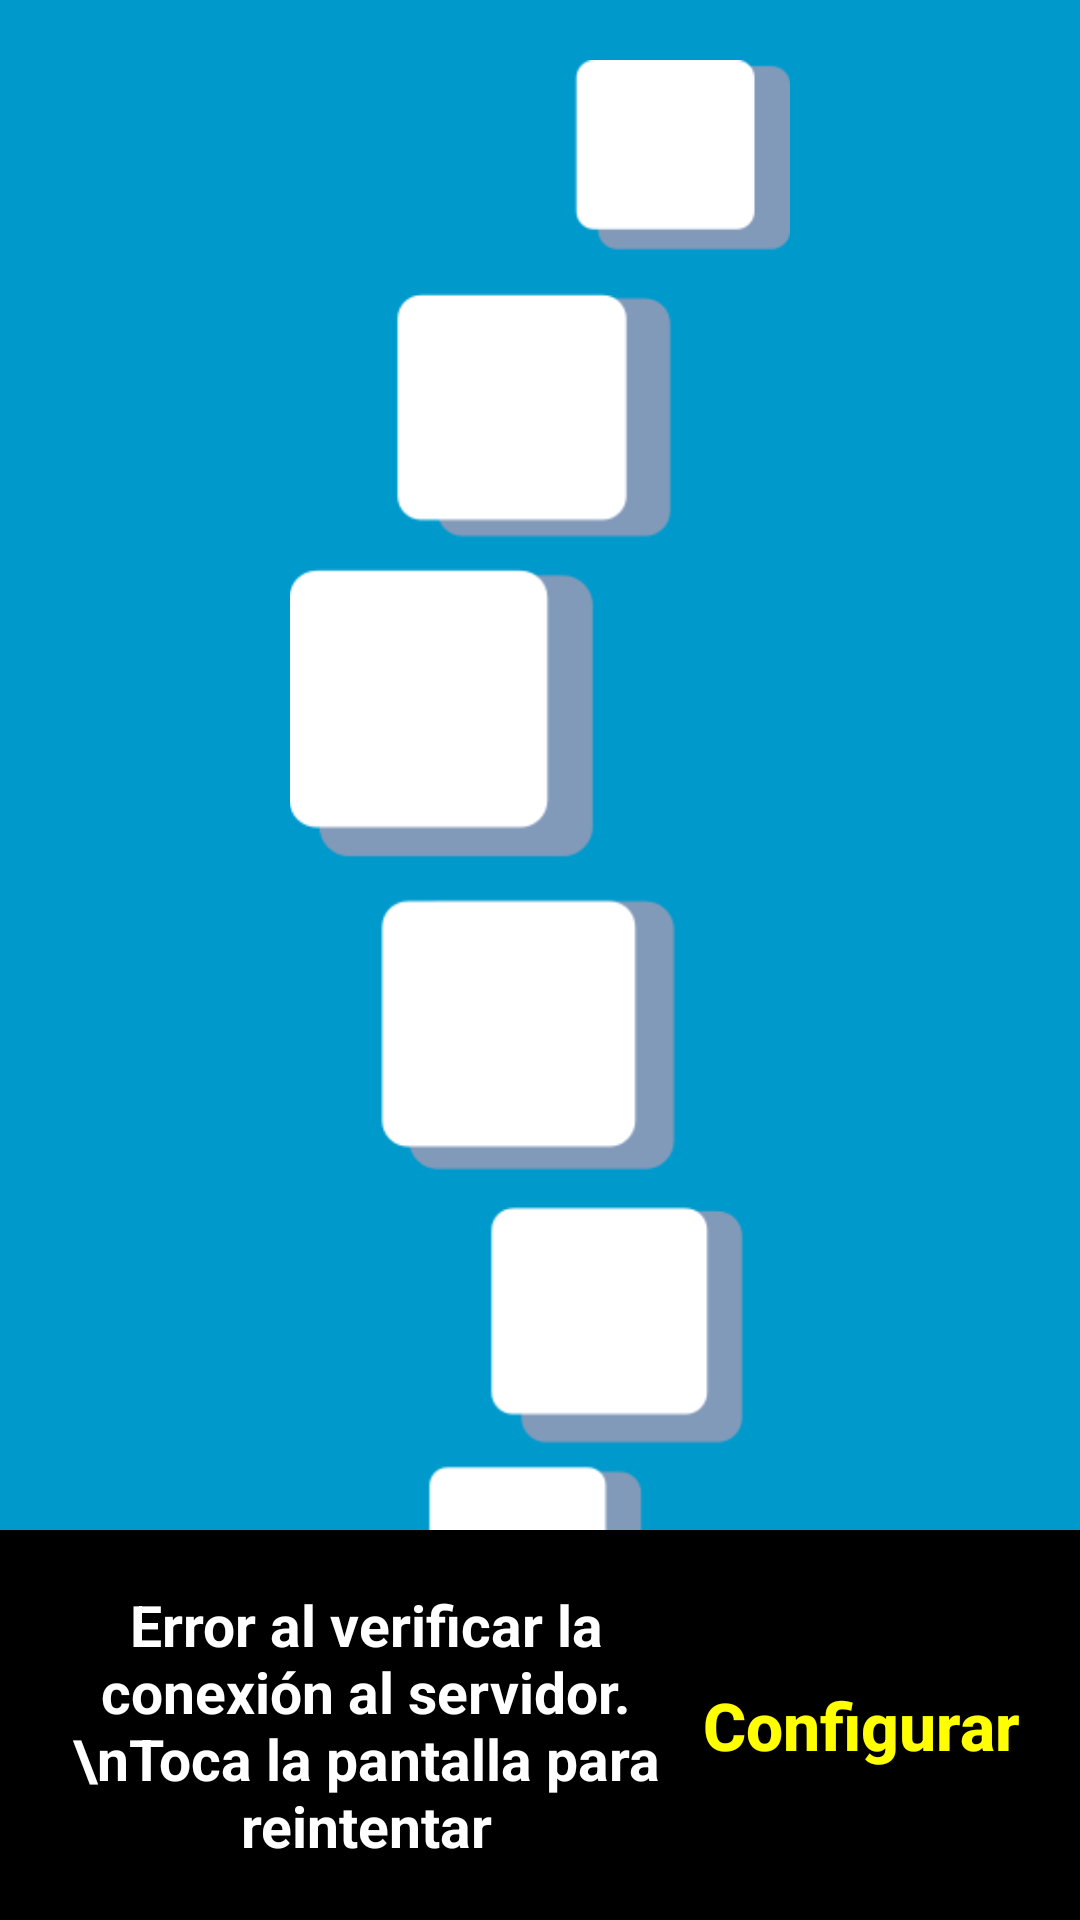

Android layout source for this screen:
<!-- AndroidManifest.xml: activity theme FullscreenTheme -->
<!-- res/layout/activity_start.xml -->
<FrameLayout xmlns:android="http://schemas.android.com/apk/res/android"
    xmlns:tools="http://schemas.android.com/tools"
    android:layout_width="match_parent"
    android:layout_height="match_parent"
    android:background="#0099cc"
    android:id="@+id/ll_start"

    tools:context="com.swyam.fisiomer.StartActivity">

    <ImageView
        android:id="@+id/fullscreen_content"
        android:layout_width="match_parent"
        android:layout_height="match_parent"
        android:gravity="center"
        android:keepScreenOn="true"
        android:src="@drawable/logotransparente"
        android:padding="20dp"
         />

    <ProgressBar
        android:id="@+id/progressbar_verificando_conexion"
        android:layout_width="wrap_content"
        android:layout_height="wrap_content"
        android:layout_margin="20dp"
        android:indeterminate="true"
        android:layout_gravity="center"
        />

    <LinearLayout
        android:layout_width="match_parent"
        android:layout_height="wrap_content"
        android:padding="10dp"
        android:background="#000000"
        android:layout_gravity="bottom"
        android:orientation="horizontal"
        android:id="@+id/contendor_error_conexion"
        >

        <TextView
            android:layout_width="0dp"
            android:layout_height="match_parent"
            android:layout_weight="1"
            android:textColor="#ffffff"
            android:text="Error al verificar la conexión al servidor.\nToca la pantalla para reintentar"
            android:textSize="@dimen/font_size_subtitle"
            android:textStyle="bold"
            android:gravity="center"
            android:padding="5dp"
            />

        <Button
            android:id="@+id/btn_configurar_conexion"
            android:layout_width="wrap_content"
            android:text="Configurar"
            android:textAllCaps="false"
            android:textSize="@dimen/font_size_title"
            android:textColor="#ffff00"
            android:textStyle="bold"
            android:background="@null"
            android:layout_marginRight="10dp"
            android:layout_height="match_parent" />

    </LinearLayout>

</FrameLayout>
<!-- resources referenced by this layout -->
<resources>
  <dimen name="font_size_subtitle">19sp</dimen>
  <dimen name="font_size_title">22sp</dimen>
  <!-- drawable logotransparente: png bitmap (drawable, 9228 bytes) -->
  <style name="FullscreenTheme" parent="AppTheme">
          <item name="android:actionBarStyle">@style/FullscreenActionBarStyle</item>
          <item name="android:windowActionBarOverlay">true</item>
          <item name="android:windowBackground">@null</item>
          <item name="metaButtonBarStyle">?android:attr/buttonBarStyle</item>
          <item name="metaButtonBarButtonStyle">?android:attr/buttonBarButtonStyle</item>
      </style>
  <style name="AppTheme" parent="Theme.AppCompat.Light.DarkActionBar">
          
          <item name="colorPrimary">@color/colorPrimary</item>
          <item name="colorPrimaryDark">@color/colorPrimaryDark</item>
          <item name="colorAccent">@color/colorAccent</item>
          <item name="textColorError">#ff0000</item>
      </style>
  <style name="FullscreenActionBarStyle" parent="Widget.AppCompat.ActionBar">
          <item name="android:background">@color/black_overlay</item>
      </style>
  <color name="colorPrimary">#3F51B5</color>
  <color name="colorPrimaryDark">#303F9F</color>
  <color name="colorAccent">#FF4081</color>
  <color name="black_overlay">#66000000</color>
</resources>
